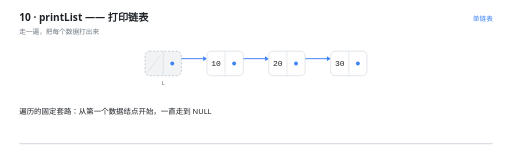
t = 0.00 s
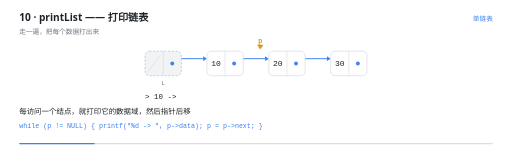
t = 1.34 s
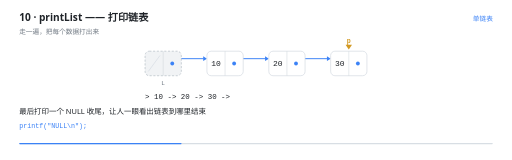
t = 2.88 s
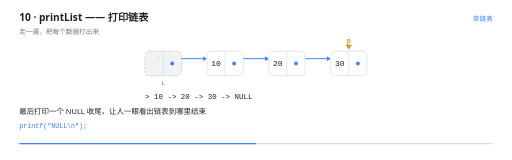
t = 4.20 s
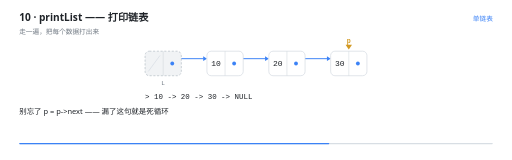
t = 5.50 s
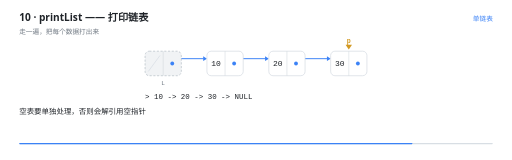
t = 6.98 s

The animated SVG that drew these frames (rendered in a browser with its animation timeline set to each time). Animation: 19 SMIL elements (animate=18,animateTransform=1); one cycle of 8.40 s, repeats indefinitely.

<svg xmlns="http://www.w3.org/2000/svg" viewBox="0 0 960 300" width="960" height="300" role="img" aria-label="printList —— 打印链表"><rect width="960" height="300" fill="#FFFFFF"/><g>
    <rect x="36" y="268" width="888" height="2.5" rx="1.25" fill="#D8DEE4"/>
    <rect x="36" y="268" width="0" height="2.5" rx="1.25" fill="#3B82F6">
      <animate attributeName="width" values="0;888" dur="8.4s" repeatCount="indefinite" calcMode="linear"/>
    </rect>
  </g><text x="36" y="40" font-family="'Segoe UI','Microsoft YaHei UI','PingFang SC',system-ui,sans-serif" font-size="19" font-weight="600" fill="#1F2328">10 · printList —— 打印链表</text><text x="36" y="63" font-family="'Segoe UI','Microsoft YaHei UI','PingFang SC',system-ui,sans-serif" font-size="12.5" fill="#6E7781">走一遍，把每个数据打出来</text><text x="924" y="40" text-anchor="end" font-family="'Segoe UI','Microsoft YaHei UI','PingFang SC',system-ui,sans-serif" font-size="12.5" fill="#3B82F6">单链表</text><g opacity="0"><animate attributeName="opacity" values="1;1;0" keyTimes="0.0000;0.9833;1.0000" dur="8.4s" repeatCount="indefinite" calcMode="linear"/><line x1="323" y1="110" x2="381" y2="110" stroke="#3B82F6" stroke-width="1.8" stroke-linecap="round"/><path d="M 388 110 L 381 105.4 L 381 114.6 Z" fill="#3B82F6"/></g><g opacity="0"><animate attributeName="opacity" values="1;1;0" keyTimes="0.0000;0.9833;1.0000" dur="8.4s" repeatCount="indefinite" calcMode="linear"/><line x1="439" y1="110" x2="497" y2="110" stroke="#3B82F6" stroke-width="1.8" stroke-linecap="round"/><path d="M 504 110 L 497 105.4 L 497 114.6 Z" fill="#3B82F6"/></g><g opacity="0"><animate attributeName="opacity" values="1;1;0" keyTimes="0.0000;0.9833;1.0000" dur="8.4s" repeatCount="indefinite" calcMode="linear"/><line x1="555" y1="110" x2="613" y2="110" stroke="#3B82F6" stroke-width="1.8" stroke-linecap="round"/><path d="M 620 110 L 613 105.4 L 613 114.6 Z" fill="#3B82F6"/></g><g opacity="0"><animate attributeName="opacity" values="1;1;0" keyTimes="0.0000;0.9833;1.0000" dur="8.4s" repeatCount="indefinite" calcMode="linear"/><rect x="272" y="96" width="68" height="46" rx="8" fill="#F1F3F5" stroke="#AFB8C1" stroke-width="1.2" stroke-dasharray="4 3"/><line x1="306" y1="96" x2="306" y2="142" stroke="#D0D7DE" stroke-width="1"/><line x1="278" y1="134" x2="300" y2="104" stroke="#D8DEE4" stroke-width="1.4"/><circle cx="323" cy="119" r="3.6" fill="#3B82F6"/><text x="306" y="159" text-anchor="middle" font-family="ui-monospace,'Cascadia Code','JetBrains Mono',Consolas,monospace" font-size="11.5" fill="#6E7781">L</text></g><g opacity="0"><animate attributeName="opacity" values="1;1;0" keyTimes="0.0000;0.9833;1.0000" dur="8.4s" repeatCount="indefinite" calcMode="linear"/><rect x="388" y="96" width="68" height="46" rx="8" fill="#FFFFFF" stroke="#D0D7DE" stroke-width="1.2"/><line x1="422" y1="96" x2="422" y2="142" stroke="#D0D7DE" stroke-width="1"/><text x="405" y="124.5" text-anchor="middle" font-family="ui-monospace,'Cascadia Code','JetBrains Mono',Consolas,monospace" font-size="15" fill="#1F2328">10</text><circle cx="439" cy="119" r="3.6" fill="#3B82F6"/></g><g opacity="0"><animate attributeName="opacity" values="1;1;0" keyTimes="0.0000;0.9833;1.0000" dur="8.4s" repeatCount="indefinite" calcMode="linear"/><rect x="504" y="96" width="68" height="46" rx="8" fill="#FFFFFF" stroke="#D0D7DE" stroke-width="1.2"/><line x1="538" y1="96" x2="538" y2="142" stroke="#D0D7DE" stroke-width="1"/><text x="521" y="124.5" text-anchor="middle" font-family="ui-monospace,'Cascadia Code','JetBrains Mono',Consolas,monospace" font-size="15" fill="#1F2328">20</text><circle cx="555" cy="119" r="3.6" fill="#3B82F6"/></g><g opacity="0"><animate attributeName="opacity" values="1;1;0" keyTimes="0.0000;0.9833;1.0000" dur="8.4s" repeatCount="indefinite" calcMode="linear"/><rect x="620" y="96" width="68" height="46" rx="8" fill="#FFFFFF" stroke="#D0D7DE" stroke-width="1.2"/><line x1="654" y1="96" x2="654" y2="142" stroke="#D0D7DE" stroke-width="1"/><text x="637" y="124.5" text-anchor="middle" font-family="ui-monospace,'Cascadia Code','JetBrains Mono',Consolas,monospace" font-size="15" fill="#1F2328">30</text><circle cx="671" cy="119" r="3.6" fill="#3B82F6"/></g><g opacity="0"><animate attributeName="opacity" values="0;0;1;1;0" keyTimes="0.0000;0.0786;0.0952;0.9833;1.0000" dur="8.4s" repeatCount="indefinite" calcMode="linear"/><animateTransform attributeName="transform" type="translate" values="0 0;0 0;232.0 0;232.0 0" keyTimes="0.0000;0.0952;0.3214;1.0000" dur="8.4s" repeatCount="indefinite" calcMode="linear"/><path d="M 422 93 l -6 -9 l 12 0 Z" fill="#D29922"/><text x="422" y="81" text-anchor="middle" font-family="ui-monospace,'Cascadia Code','JetBrains Mono',Consolas,monospace" font-size="12.5" font-weight="600" fill="#D29922">p</text></g><g opacity="0"><animate attributeName="opacity" values="0;0;1;1;0;0" keyTimes="0.0000;0.1262;0.1429;0.2095;0.2262;1.0000" dur="8.4s" repeatCount="indefinite" calcMode="linear"/><text x="272" y="186" text-anchor="start" font-family="ui-monospace,'Cascadia Code','JetBrains Mono',Consolas,monospace" font-size="14" font-weight="400" fill="#1F2328">&gt; 10 -&gt;</text></g><g opacity="0"><animate attributeName="opacity" values="0;0;1;1;0;0" keyTimes="0.0000;0.2095;0.2262;0.2929;0.3095;1.0000" dur="8.4s" repeatCount="indefinite" calcMode="linear"/><text x="272" y="186" text-anchor="start" font-family="ui-monospace,'Cascadia Code','JetBrains Mono',Consolas,monospace" font-size="14" font-weight="400" fill="#1F2328">&gt; 10 -&gt; 20 -&gt;</text></g><g opacity="0"><animate attributeName="opacity" values="0;0;1;1;0;0" keyTimes="0.0000;0.2929;0.3095;0.3762;0.3929;1.0000" dur="8.4s" repeatCount="indefinite" calcMode="linear"/><text x="272" y="186" text-anchor="start" font-family="ui-monospace,'Cascadia Code','JetBrains Mono',Consolas,monospace" font-size="14" font-weight="400" fill="#1F2328">&gt; 10 -&gt; 20 -&gt; 30 -&gt;</text></g><g opacity="0"><animate attributeName="opacity" values="0;0;1;1;0" keyTimes="0.0000;0.3762;0.3929;0.9833;1.0000" dur="8.4s" repeatCount="indefinite" calcMode="linear"/><text x="272" y="186" text-anchor="start" font-family="ui-monospace,'Cascadia Code','JetBrains Mono',Consolas,monospace" font-size="14" font-weight="400" fill="#1F2328">&gt; 10 -&gt; 20 -&gt; 30 -&gt; NULL</text></g><g opacity="0"><animate attributeName="opacity" values="1;1;0;0" keyTimes="0.0000;0.0738;0.0952;1.0000" dur="8.4s" repeatCount="indefinite" calcMode="linear"/><text x="36" y="214" font-family="'Segoe UI','Microsoft YaHei UI','PingFang SC',system-ui,sans-serif" font-size="14" fill="#1F2328">遍历的固定套路：从第一个数据结点开始，一直走到 NULL</text></g><g opacity="0"><animate attributeName="opacity" values="0;0;1;1;0;0" keyTimes="0.0000;0.0738;0.0952;0.3000;0.3214;1.0000" dur="8.4s" repeatCount="indefinite" calcMode="linear"/><text x="36" y="214" font-family="'Segoe UI','Microsoft YaHei UI','PingFang SC',system-ui,sans-serif" font-size="14" fill="#1F2328">每访问一个结点，就打印它的数据域，然后指针后移</text><text x="36" y="240" font-family="ui-monospace,'Cascadia Code','JetBrains Mono',Consolas,monospace" font-size="12.5" fill="#3B82F6">while (p != NULL) { printf(&quot;%d -&gt; &quot;, p-&gt;data); p = p-&gt;next; }</text></g><g opacity="0"><animate attributeName="opacity" values="0;0;1;1;0;0" keyTimes="0.0000;0.3000;0.3214;0.5024;0.5238;1.0000" dur="8.4s" repeatCount="indefinite" calcMode="linear"/><text x="36" y="214" font-family="'Segoe UI','Microsoft YaHei UI','PingFang SC',system-ui,sans-serif" font-size="14" fill="#1F2328">最后打印一个 NULL 收尾，让人一眼看出链表到哪里结束</text><text x="36" y="240" font-family="ui-monospace,'Cascadia Code','JetBrains Mono',Consolas,monospace" font-size="12.5" fill="#3B82F6">printf(&quot;NULL\n&quot;);</text></g><g opacity="0"><animate attributeName="opacity" values="0;0;1;1;0;0" keyTimes="0.0000;0.5024;0.5238;0.6929;0.7143;1.0000" dur="8.4s" repeatCount="indefinite" calcMode="linear"/><text x="36" y="214" font-family="'Segoe UI','Microsoft YaHei UI','PingFang SC',system-ui,sans-serif" font-size="14" fill="#1F2328">别忘了 p = p-&gt;next —— 漏了这句就是死循环</text></g><g opacity="0"><animate attributeName="opacity" values="0;0;1;1;0" keyTimes="0.0000;0.6929;0.7143;0.9786;1.0000" dur="8.4s" repeatCount="indefinite" calcMode="linear"/><text x="36" y="214" font-family="'Segoe UI','Microsoft YaHei UI','PingFang SC',system-ui,sans-serif" font-size="14" fill="#1F2328">空表要单独处理，否则会解引用空指针</text></g></svg>
